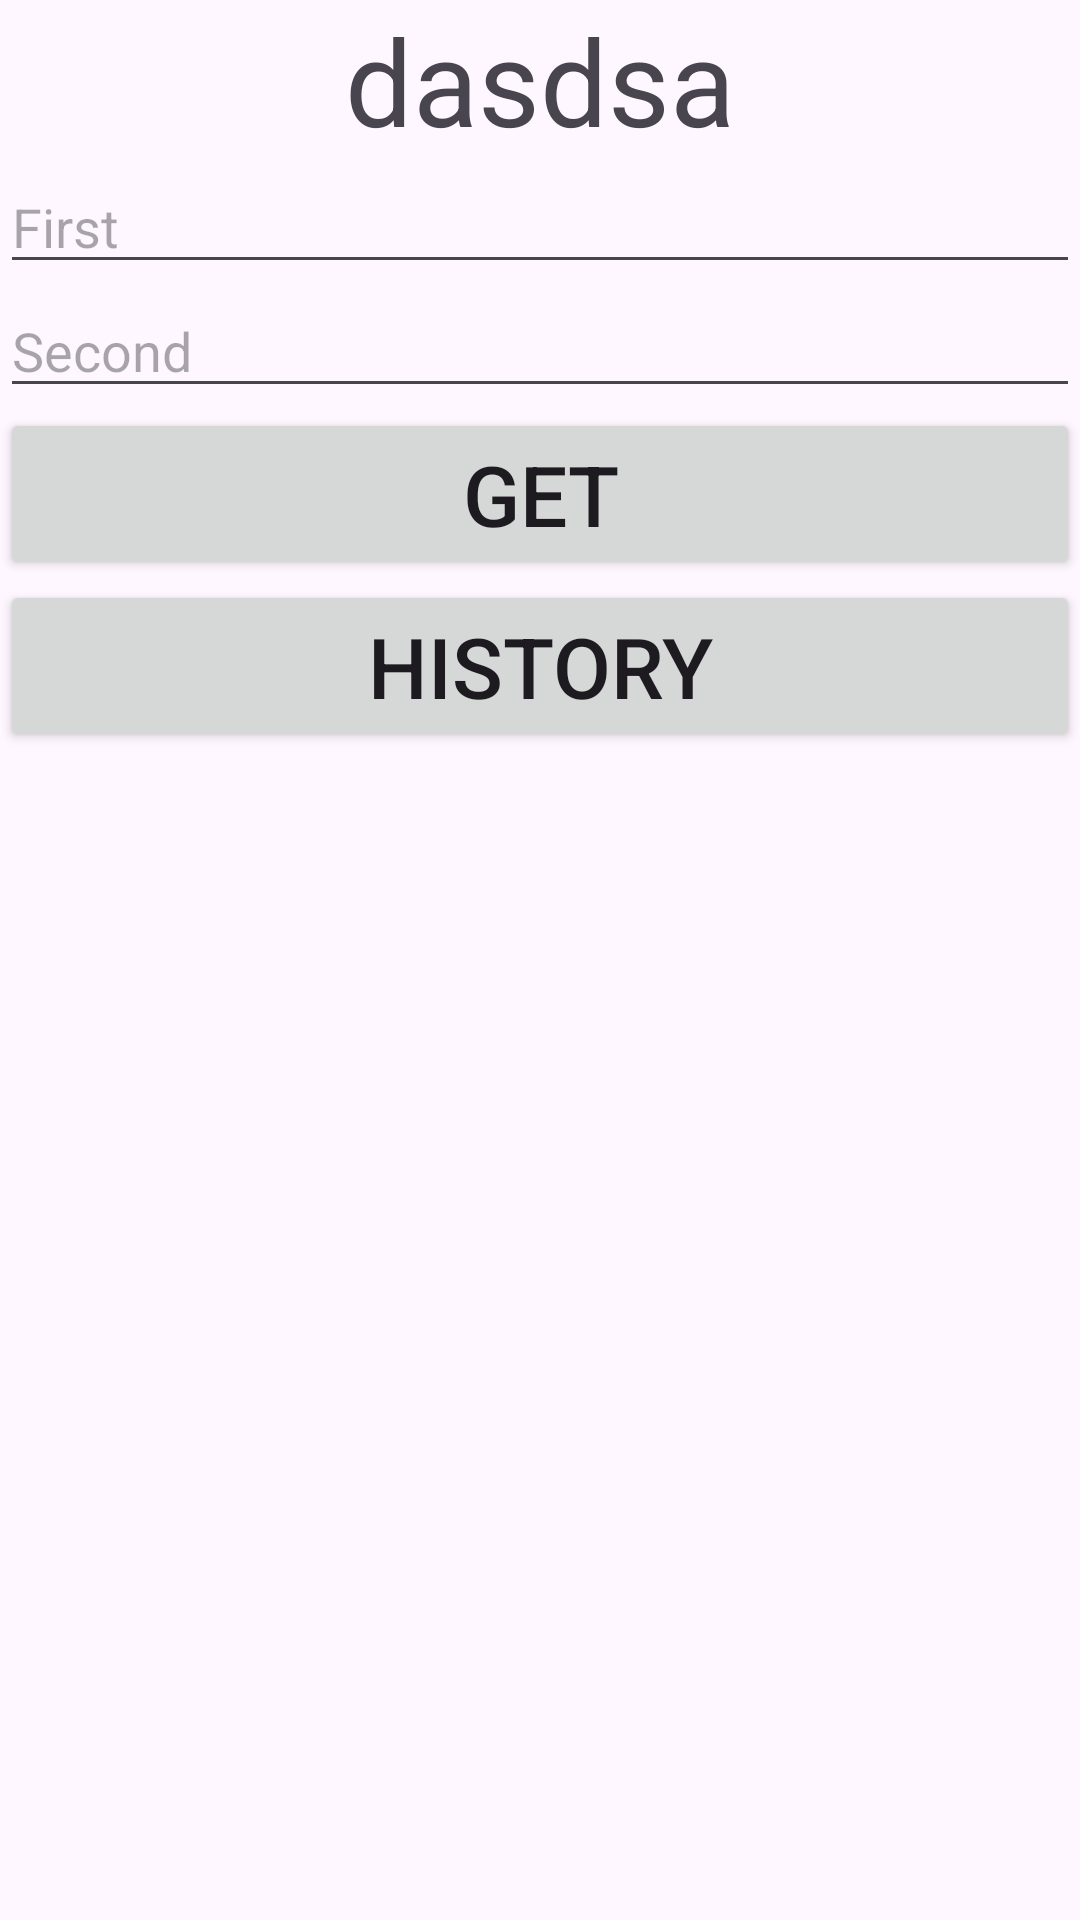

This screen was rendered from an Android layout file. Write that file and the resources it references.
<!-- AndroidManifest.xml: application theme Theme.LoveCalc2 -->
<!-- res/layout/activity_main.xml -->
<?xml version="1.0" encoding="utf-8"?>
<LinearLayout xmlns:android="http://schemas.android.com/apk/res/android"
    xmlns:tools="http://schemas.android.com/tools"
    android:layout_width="match_parent"
    android:layout_height="match_parent"
    android:orientation="vertical">

    <TextView
        android:id="@+id/resultTv"
        android:layout_width="match_parent"
        android:layout_height="wrap_content"
        android:gravity="center"
        android:text="dasdsa"
        android:textSize="40dp" />

    <EditText
        android:id="@+id/firstEd"
        android:layout_width="match_parent"
        android:layout_height="wrap_content"
        android:hint="First" />

    <EditText
        android:id="@+id/secondEd"
        android:layout_width="match_parent"
        android:layout_height="wrap_content"
        android:hint="Second" />

    <Button
        android:id="@+id/getBtn"
        android:layout_width="match_parent"
        android:layout_height="wrap_content"
        android:layout_gravity="center"
        android:text="GET"
        android:textSize="28sp" />
    <Button
    android:id="@+id/historyBtn"
    android:layout_width="match_parent"
    android:layout_height="wrap_content"
    android:layout_gravity="center"
    android:text="history"
    android:textSize="28sp" />


</LinearLayout>
<!-- resources referenced by this layout -->
<resources>
  <style name="Theme.LoveCalc2" parent="Base.Theme.LoveCalc2" />
  <style name="Base.Theme.LoveCalc2" parent="Theme.Material3.DayNight.NoActionBar">
          
          
      </style>
</resources>
